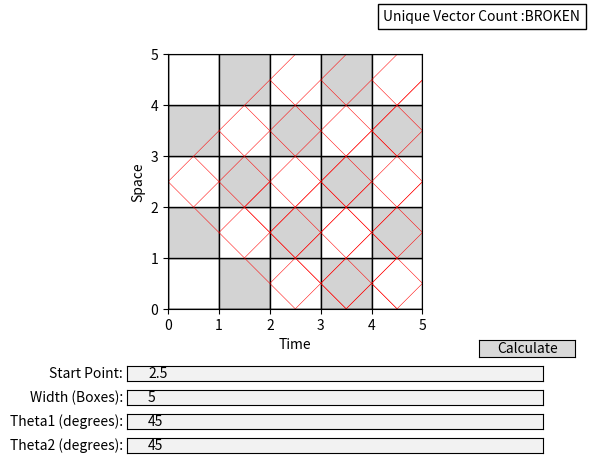

Write Python code to recreate this figure.
import matplotlib.pyplot as plt
from matplotlib.widgets import TextBox
import numpy as np
import sys
import math
import matplotlib.patches as patches
from matplotlib.widgets import Button
import time


#GLOBAL VARIABLE
VECTOR_COUNT = 0
VECTOR_HASH = {}


def add_vector_to_graph(ax, x, y, angle_degrees, length, color='red'):
    angle_radians = np.radians(angle_degrees)
    x_component = length * np.cos(angle_radians)
    y_component = length * np.sin(angle_radians)

    # Plot the vector using quiver on the existing axis (ax)
    ax.quiver(x, y, x_component, y_component, angles='xy', scale_units='xy', scale=1, color=color, width=.002, headaxislength=0, headlength=0)

def draw_checkerboard_just_ax(rows, cols, square_size, ax):

    for row in range(rows):
        for col in range(cols):
            # Set all squares to white
            color = 'white' if (row + col) % 2 == 0 else '#d3d3d3'
            
            ax.add_patch(plt.Rectangle((col * square_size, row * square_size), square_size, square_size,
                                       edgecolor='black', facecolor=color))

    ax.set_xlim(0, cols * square_size)
    ax.set_ylim(0, rows * square_size)
    ax.set_aspect('equal', adjustable='box')

    # Show x and y axes
    ax.axhline(0, color='black', linewidth=1)
    ax.axvline(0, color='black', linewidth=1)

    # Add labels to x and y axes
    ax.set_xlabel('Time')
    ax.set_ylabel('Space')

    return ax

def euclidean_distance(point1, point2):
    x1, y1 = point1
    x2, y2 = point2
    distance = math.sqrt((x2 - x1)**2 + (y2 - y1)**2)
    return distance

def find_first_intersection_point(x, y, angle_degrees, vector_length, grid_size):
    # Convert angle to radians
    angle_radians = np.radians(angle_degrees)

    # Calculate slope of the vector
    slope = np.tan(angle_radians)
    # print("CurrentX: ", x)
    # print("CurrentY: ", y)
    # print("angle_degrees", angle_degrees)
    # print("slope: ", slope)


    # Point-slope form of the line equation: y - y1 = m * (x - x1)
    # where (x1, y1) is the starting point of the vector
    line_equation = lambda x_val: slope * (x_val - x) + y
    line_equation_y = lambda y_val: ((y_val - y) / slope) + x

    # Find intersection points with vertical and horizontal grid lines
    x_intercept = np.arange(0, grid_size + 1)
    y_intercept = line_equation(x_intercept)

    # Find the smallest positive intersection points along the x-axis and y-axis
    first_x_intersection = next((x_val for x_val in x_intercept if x_val > x), None)
    # print("TargetX", first_x_intersection)
    first_y_intersection = next((y_val for y_val in y_intercept if y_val > y and y_val <= grid_size), None)

    # Find the first intersection point with horizontal grid lines
    
    if(angle_degrees < 0) :
        y_intercept_horizontal = next((y_val for y_val in np.arange(0, grid_size + 1) if y_val >= y and y_val <= grid_size), None)    
        y_intercept_horizontal -= 1
    else:
        y_intercept_horizontal = next((y_val for y_val in np.arange(0, grid_size + 1) if y_val > y and y_val <= grid_size), None)    

    
    # print("TargetY: ", y_intercept_horizontal)

    # Calculate the coordinates of the first intersection point
    first_y_intersection = (line_equation_y(y_intercept_horizontal), y_intercept_horizontal) if y_intercept_horizontal is not None else None


    # Calculate the coordinates of the first intersection point
    first_intersection_point = (first_x_intersection, line_equation(first_x_intersection))
    second_intersection_point = first_y_intersection

    if(euclidean_distance((x, y), (first_intersection_point)) < euclidean_distance((x, y), (second_intersection_point))) :
        # print("point found: ", first_intersection_point)
        return first_intersection_point
    else:
        # print("point found: ", second_intersection_point)
        return second_intersection_point

def hash_two_points(point1, point2):
    """
    Hash function for two sets of two-dimensional points.

    Args:
    - point1 (tuple): A tuple representing the first point (x1, y1).
    - point2 (tuple): A tuple representing the second point (x2, y2).

    Returns:
    - int: Hash code for the two points.
    """
    if len(point1) != 2 or len(point2) != 2:
        raise ValueError("Points must be tuples with two coordinates (x, y)")

    # Choose a scaling factor (adjust as needed based on your specific use case)
    scaling_factor = 1000

    # Convert floating-point values to integers
    x1_int = int(point1[0] * scaling_factor)
    y1_int = int(point1[1] * scaling_factor)

    x2_int = int(point2[0] * scaling_factor)
    y2_int = int(point2[1] * scaling_factor)


    # Combine the hash codes of x and y for both points using bitwise XOR
    hash_code = hash(x1_int) ^ hash(y1_int) ^ hash(x2_int) ^ hash(y2_int) + ((x2_int*8) + x1_int**3 + y2_int * y1_int)


    global VECTOR_HASH
    mapping = VECTOR_HASH.get(hash_code)
    if mapping is not None :
        return False
    else :
        VECTOR_HASH[hash_code] = True
        return True

def createArray(ax, startX, startY, theta1, theta2, checkSize, thetaOne, grid_size) :

    if(thetaOne) :
        theta = theta1
    else:
        theta = theta2


    #find next intersection point and distance to that point
    interX, interY = find_first_intersection_point(startX, startY, theta, 2, grid_size)
    vectorLength = euclidean_distance((startX, startY), (interX, interY))

    #check to make sure this exact vector hasn't been added to the graph before
    newVector = hash_two_points((startX, startY), (interX, interY))

    if newVector is False:
        return
    
    #can add to the vector count after we make sure this isn't a duplicate vector
    global VECTOR_COUNT
    VECTOR_COUNT += 1

    #draw the given vector 
    add_vector_to_graph(ax, startX, startY, theta, vectorLength)

    #draw the next vector if it is still in the graph
    if(interX < checkSize and interY < checkSize and interY >= 0 ) :
        createArray(ax, interX, interY, theta1, theta2, checkSize, not thetaOne, grid_size)
        createArray(ax, interX, interY, -theta1, -theta2, checkSize, not thetaOne, grid_size)

def main():

    def on_button_click(event):
        update(45)
    

    # Create a graph with a checkerboard pattern
    fig, ax = plt.subplots()
    ax = draw_checkerboard_just_ax(5, 5, 1, ax)
    plt.subplots_adjust(bottom=0.35)

    # Input boxes for theta1 and theta2
    theta1_input = TextBox(plt.axes([0.25, 0.1, 0.65, 0.03]), 'Theta1 (degrees):', initial='45')
    theta2_input = TextBox(plt.axes([0.25, 0.05, 0.65, 0.03]), 'Theta2 (degrees):', initial='45')
    gridSize_input = TextBox(plt.axes([0.25, 0.15, 0.65, 0.03]), 'Width (Boxes):', initial='5')
    startPoint_input = TextBox(plt.axes([0.25, 0.2, 0.65, 0.03]), 'Start Point:', initial='2.5')
    button_ax = plt.axes([0.8, 0.25, 0.15, 0.035])  # [left, bottom, width, height]

    #Calculate button
    button = Button(button_ax, 'Calculate') 
    button.on_clicked(on_button_click)

    #Vector Count Display
    global VECTOR_COUNT 
    vectorBoxString = "Unique Vector Count: "+ str(VECTOR_COUNT)
    text_box = plt.text(-1 , 20, vectorBoxString, bbox=dict(facecolor='white', edgecolor='black'))


    # Function to update the plot when input values change
    def update(val):

        try:
            global VECTOR_COUNT, VECTOR_HASH
            VECTOR_COUNT = 0
            VECTOR_HASH.clear()

            ax.clear()
            gridSize = int(gridSize_input.text)
            startPoint = float(startPoint_input.text)

            draw_checkerboard_just_ax(gridSize, gridSize, 1, ax)
            theta1 = float(theta1_input.text)
            theta2 = float(theta2_input.text)
            
            startX = 0
            startY = startPoint

            createArray(ax, startX, startY, theta1, theta2, gridSize, True, gridSize)
            createArray(ax, startX, startY, -theta1, -theta2, gridSize, True, gridSize)
            text_box.set_text("Unique Vector Count :" + "BROKEN") #str(VECTOR_COUNT))
            plt.grid()
            # Update your existing plot with the new theta1 and theta2 values
        except ValueError:
            print("Invalid input. Please enter valid numeric values.")

    # Register the update function with each input box

    

    update(45)
    plt.grid()
    plt.show()

if __name__ == "__main__":
    main()
